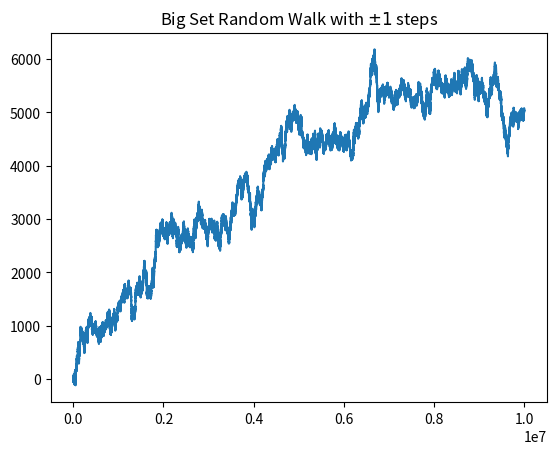

Source code (Python):
import numpy as np
import matplotlib.pyplot as plt
import random

nsteps = 10000000
draws = np.random.randint(0,2,size=nsteps)
steps = np.where(draws>0,1,-1)
walk = steps.cumsum()
plt.plot(np.arange(nsteps), np.array(walk))
plt.title("Big Set Random Walk with $\pm1$ steps")
plt.show()